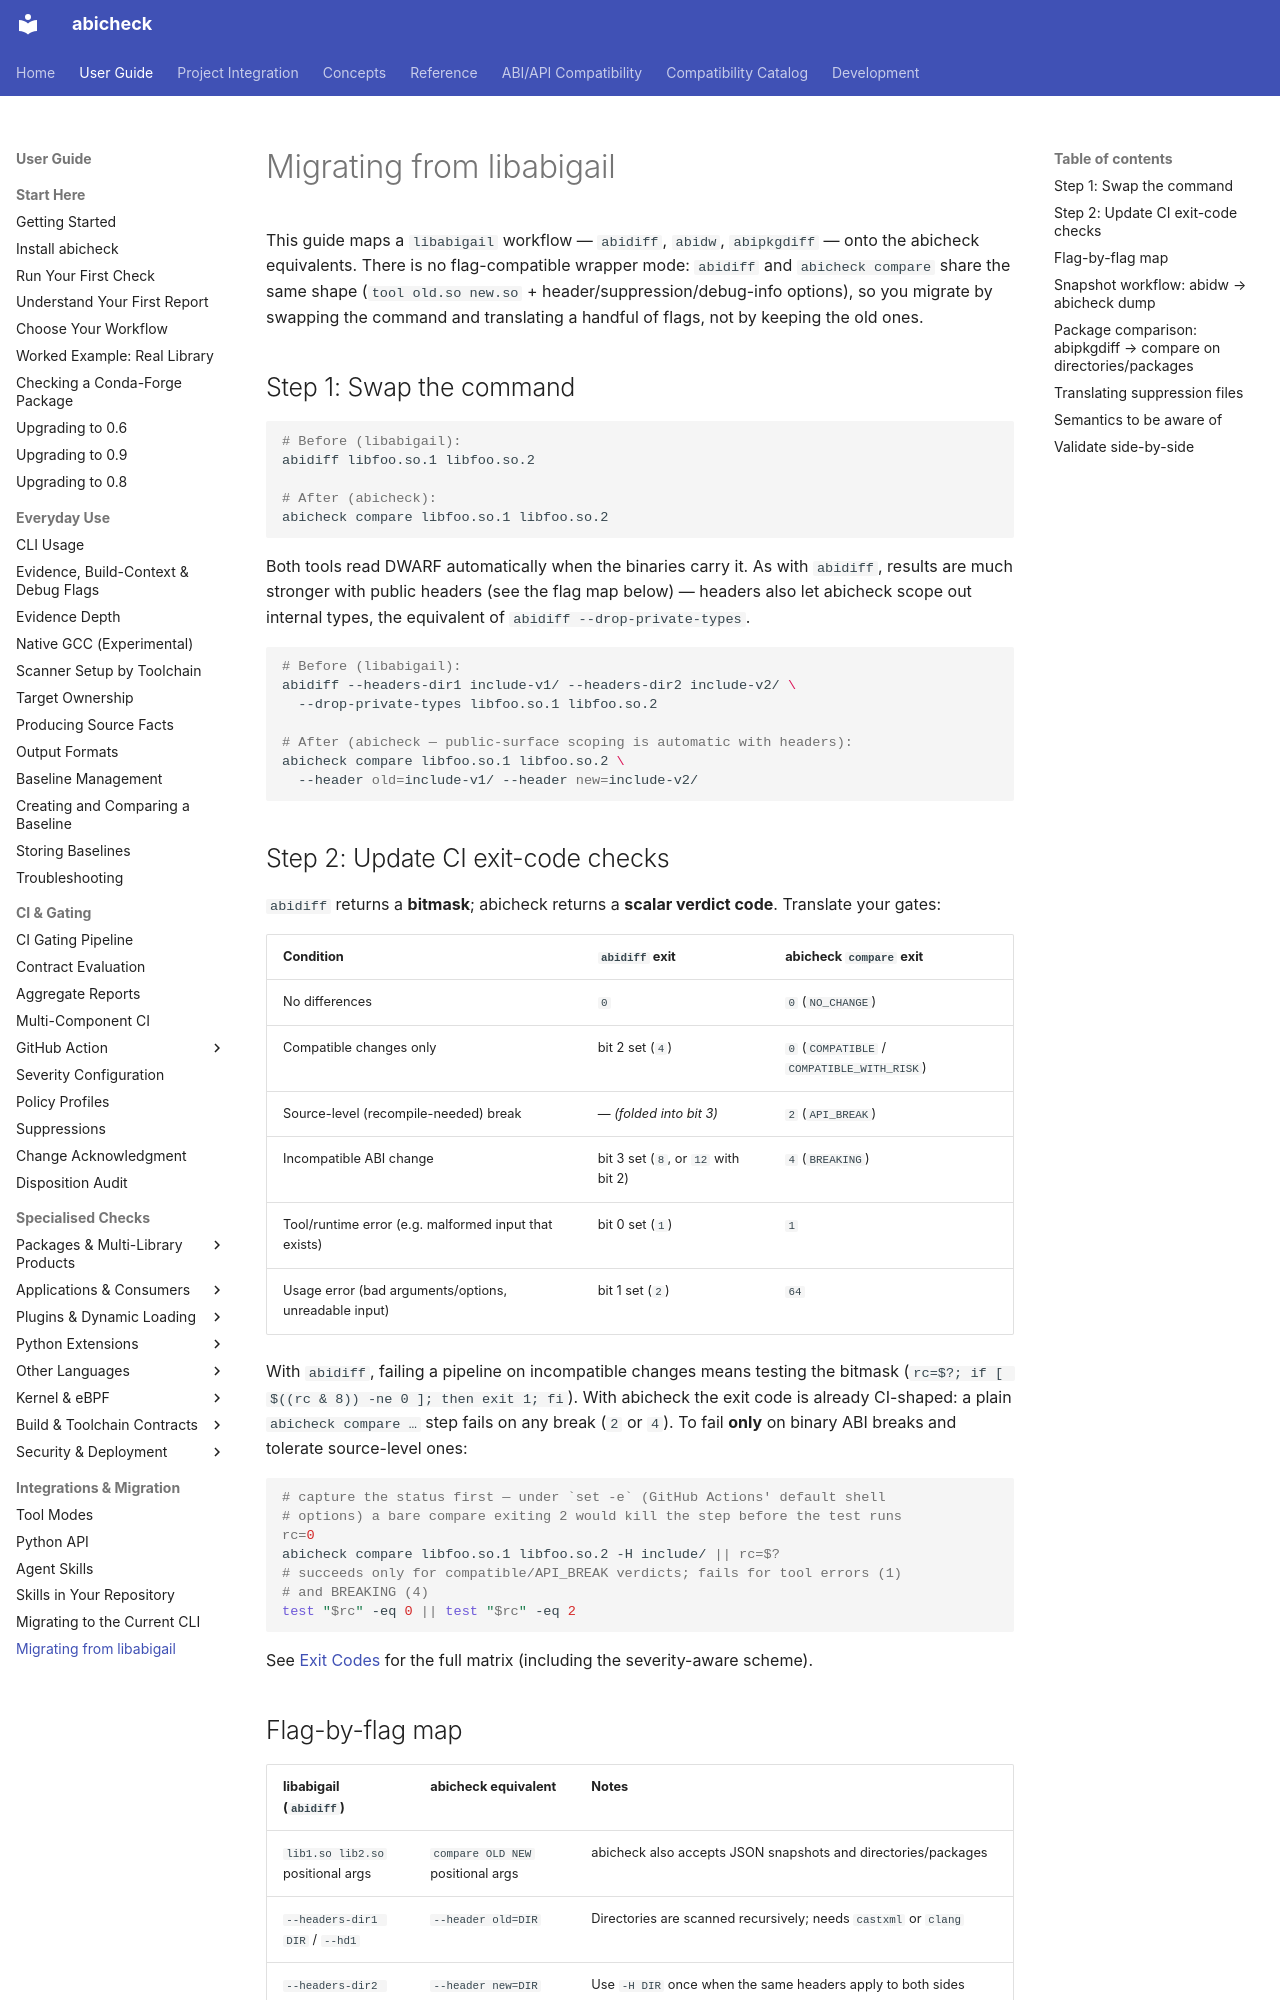

repository: abicheck/abicheck · page: use/from-libabigail/index.html · generator: mkdocs

# Migrating from libabigail

This guide maps a `libabigail` workflow — `abidiff`, `abidw`, `abipkgdiff` —
onto the abicheck equivalents. There is no flag-compatible wrapper mode: `abidiff` and `abicheck compare`
share the same shape (`tool old.so new.so` + header/suppression/debug-info
options), so you migrate by swapping the command and translating a handful of
flags, not by keeping the old ones.

## Step 1: Swap the command

```bash
# Before (libabigail):
abidiff libfoo.so.1 libfoo.so.2

# After (abicheck):
abicheck compare libfoo.so.1 libfoo.so.2
```

Both tools read DWARF automatically when the binaries carry it. As with
`abidiff`, results are much stronger with public headers (see the flag map
below) — headers also let abicheck scope out internal types, the equivalent of
`abidiff --drop-private-types`.

```bash
# Before (libabigail):
abidiff --headers-dir1 include-v1/ --headers-dir2 include-v2/ \
  --drop-private-types libfoo.so.1 libfoo.so.2

# After (abicheck — public-surface scoping is automatic with headers):
abicheck compare libfoo.so.1 libfoo.so.2 \
  --header old=include-v1/ --header new=include-v2/
```

## Step 2: Update CI exit-code checks

`abidiff` returns a **bitmask**; abicheck returns a **scalar verdict code**.
Translate your gates:

| Condition | `abidiff` exit | abicheck `compare` exit |
|---|---|---|
| No differences | `0` | `0` (`NO_CHANGE`) |
| Compatible changes only | bit 2 set (`4`) | `0` (`COMPATIBLE` / `COMPATIBLE_WITH_RISK`) |
| Source-level (recompile-needed) break | — *(folded into bit 3)* | `2` (`API_BREAK`) |
| Incompatible ABI change | bit 3 set (`8`, or `12` with bit 2) | `4` (`BREAKING`) |
| Tool/runtime error (e.g. malformed input that exists) | bit 0 set (`1`) | `1` |
| Usage error (bad arguments/options, unreadable input) | bit 1 set (`2`) | `64` |

With `abidiff`, failing a pipeline on incompatible changes means testing the
bitmask (`rc=$?; if [ $((rc & 8)) -ne 0 ]; then exit 1; fi`). With abicheck
the exit code is already CI-shaped: a plain `abicheck compare …` step fails
on any break (`2` or `4`). To fail **only** on binary ABI breaks and tolerate
source-level ones:

```bash
# capture the status first — under `set -e` (GitHub Actions' default shell
# options) a bare compare exiting 2 would kill the step before the test runs
rc=0
abicheck compare libfoo.so.1 libfoo.so.2 -H include/ || rc=$?
# succeeds only for compatible/API_BREAK verdicts; fails for tool errors (1)
# and BREAKING (4)
test "$rc" -eq 0 || test "$rc" -eq 2
```

See [Exit Codes](../reference/exit-codes.md) for the full matrix (including
the severity-aware scheme).
